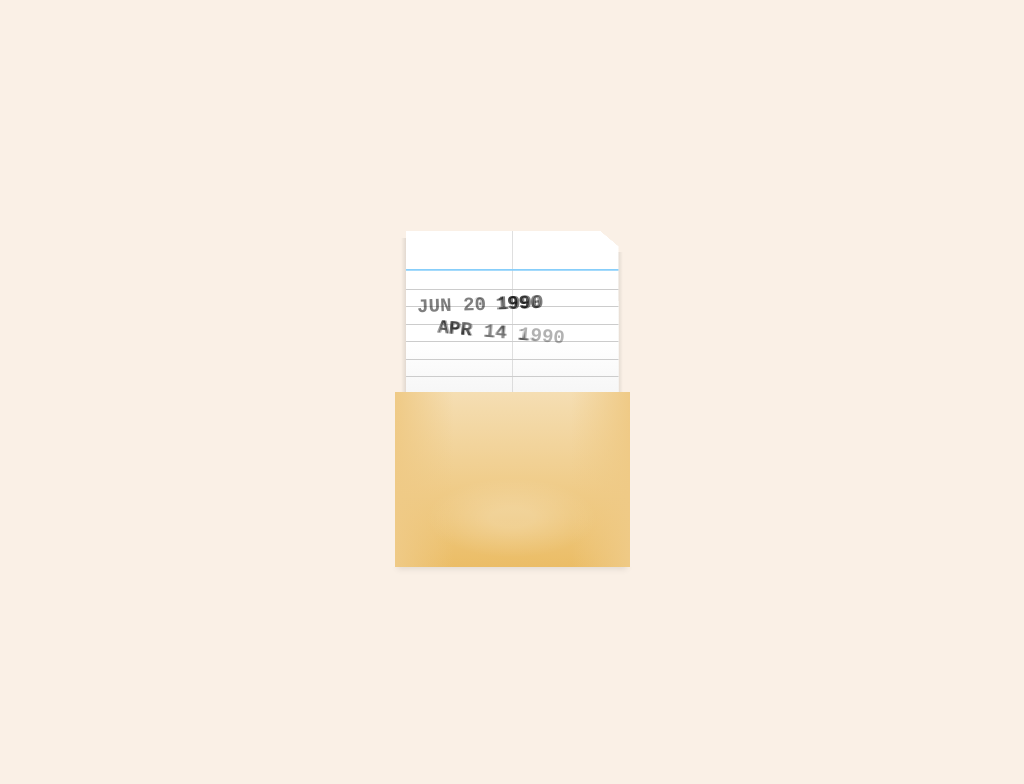

Recreate this image using only HTML and CSS.

<!-- file: single-div-css-library-checkout-card.html -->
<!doctype html>
<html lang="en">
<head>
  <meta charset="utf-8">
  <meta name="viewport" content="width=device-width, initial-scale=1">
  <title>Single div CSS library checkout card</title>
  <link rel="stylesheet" href="single-div-css-library-checkout-card.css">
</head>
<body>
<div id="stamp"></div>
</body>
</html>


/* file: single-div-css-library-checkout-card.css */
/* Lynn Fisher · https://codepen.io/lynnandtonic/pen/YzLjMeQ
   Collection: https://github.com/pagespeed-pro/css-art.com/tree/1ce83a9cee23fec9a7b1d665c8b40f9d464c97ee/artwork/single-div-css-library-checkout-card */
body {
  min-height: 400px;
  height: 100vh;
  position: relative;
  background-color: #faf0e6;
  text-align: center;
}
div {
  position: absolute;
  left: 50%;
  top: 50%;
}
div::before,
div::after {
  display: block;
  content: '';
  position: absolute;
}
@media (max-width: 400px) {
  div:not(.no-scale) {
    transform: scale(0.8);
  }
}
#stamp {
  width: 250px;
  height: 350px;
  margin-left: -125px;
  margin-top: -175px;
  background: radial-gradient(ellipse, rgba(255,255,255,0.2) 10%, rgba(255,255,255,0) 40%) 50% 110%/120% 40%, linear-gradient(to right, #efca86, rgba(245,222,179,0) 25%) 50% 100%/94% 50%, linear-gradient(to left, #efca86, rgba(245,222,179,0) 25%) 50% 100%/94% 50%, linear-gradient(to bottom, #f5deb3, #ebbd66) 50% 100%/94% 50%, linear-gradient(#87cefa, #87cefa) 50% 15%/85% 0.5%, linear-gradient(#ccc, #ccc) 50% 10%/0.25% 60%, repeating-linear-gradient(to bottom, #ccc, #ccc 0.5%, rgba(255,255,255,0) 0.5%, rgba(255,255,255,0) 10%) 50% 41%/85% 50%, linear-gradient(to bottom, white 30%, #eee) 50% 40%/85% 40%, linear-gradient(40deg, white 96%, rgba(255,255,255,0) 96.1%) 50% 10%/85% 60%, linear-gradient(to right, rgba(0,0,0,0), rgba(0,0,0,0.2) 6%) 19% 15%/70% 60%, linear-gradient(to left, rgba(0,0,0,0), rgba(0,0,0,0.2) 6%) 81% 25%/70% 60%;
  background-repeat: no-repeat;
  box-shadow: 0 0.8em 0.4em -0.65em rgba(0,0,0,0.1);
}
#stamp::before,
#stamp::after {
  font-family: Courier New, mono;
  font-weight: bold;
  font-size: 1.2em;
  color: #444;
  text-transform: uppercase;
  -webkit-background-clip: text;
  -webkit-text-fill-color: transparent;
}
#stamp::before {
  content: 'Jun 20 1990';
  top: 22%;
  left: 11%;
  transform: rotate(-2deg);
  background-image: linear-gradient(45deg, transparent 50%, #999, #888, #333, #444, #999, #ddd);
  text-shadow: 0.1em 0 0 rgba(0,0,0,0.5);
}
#stamp::after {
  content: 'Apr 14 1990';
  top: 30%;
  left: 20%;
  transform: rotate(5deg);
  background-image: linear-gradient(30deg, #ccc, #999, #444, #999, #bbb, #777, transparent 70%);
  text-shadow: 0.07em 0 0 rgba(0,0,0,0.3);
}
